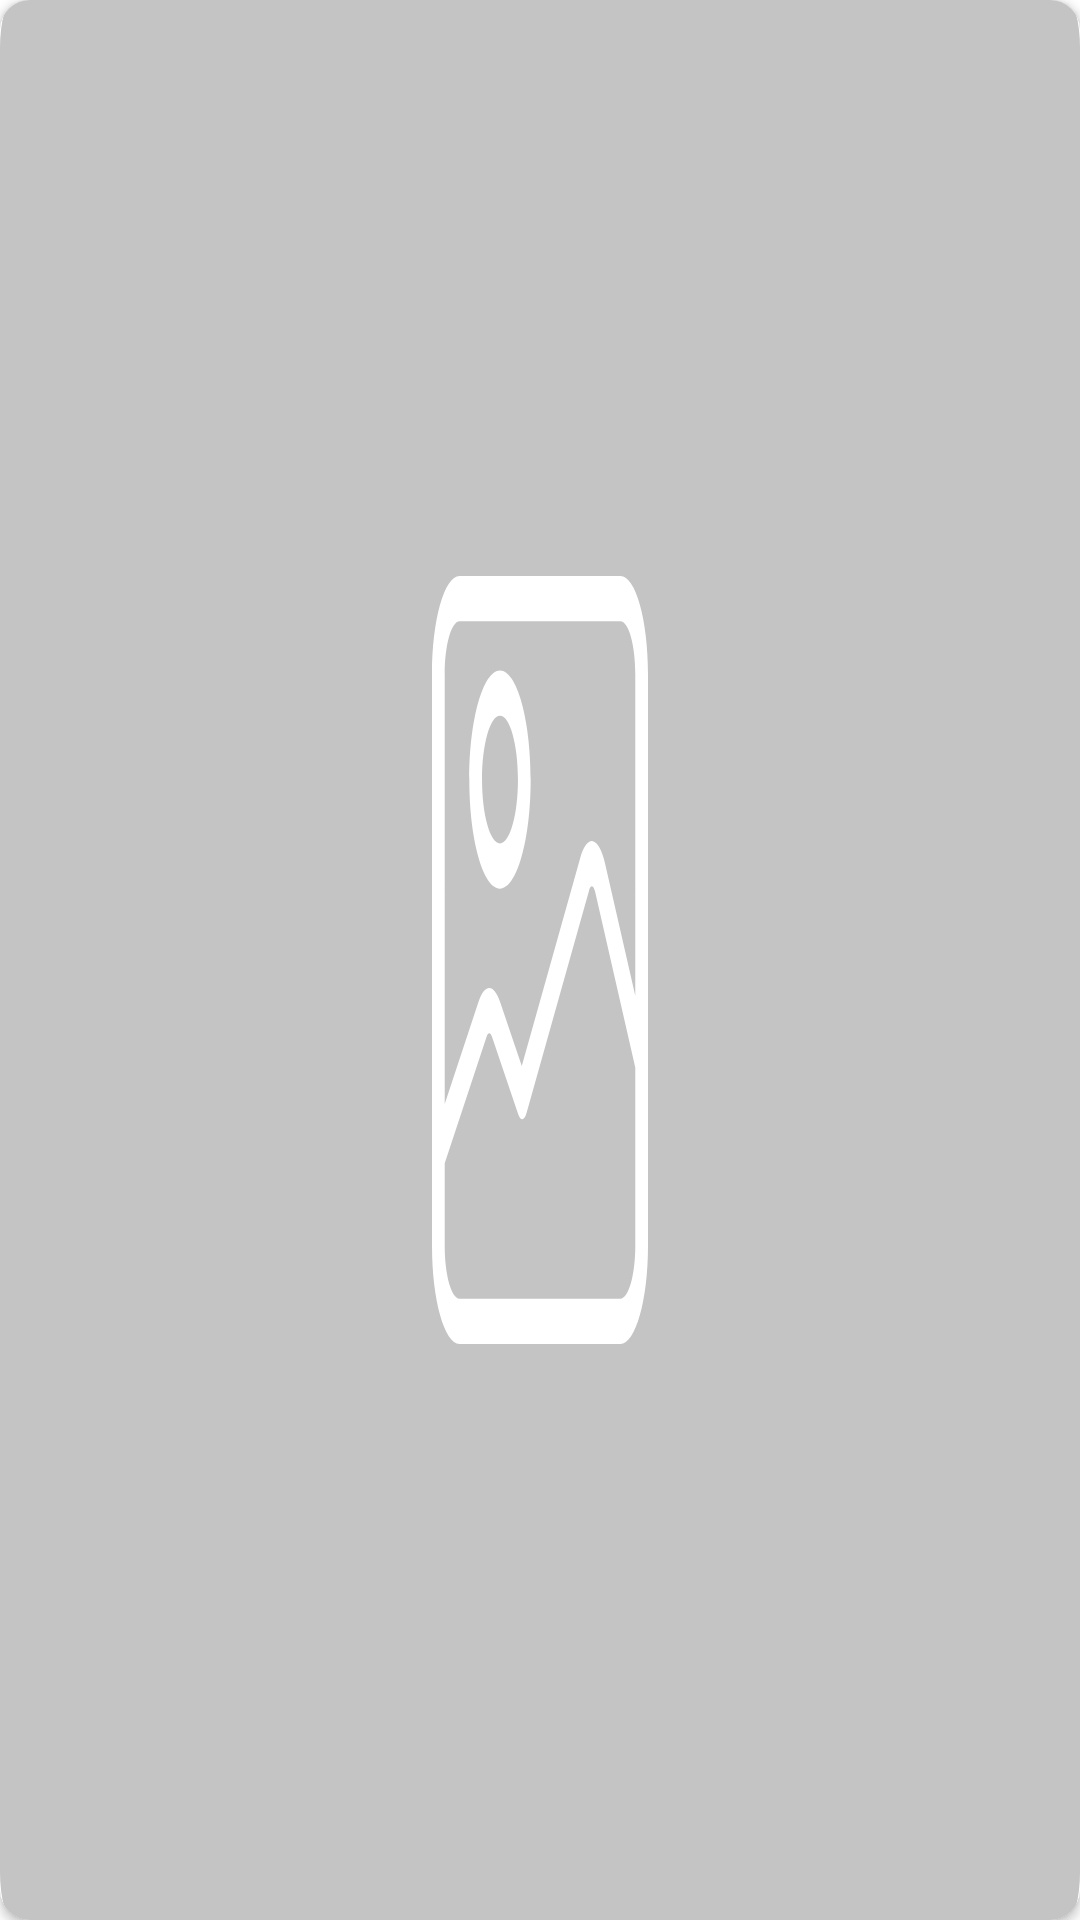

Write the Android layout XML for this screen, with the resource values it uses.
<!-- AndroidManifest.xml: application theme Theme.MaterialComponents.DayNight.NoActionBar -->
<!-- res/layout/image_slider.xml -->
<?xml version="1.0" encoding="utf-8"?>
<androidx.cardview.widget.CardView xmlns:android="http://schemas.android.com/apk/res/android"
    android:layout_width="match_parent"
    android:layout_height="200dp"
    xmlns:app="http://schemas.android.com/apk/res-auto"
    android:layout_marginBottom="2dp"
    app:cardCornerRadius="10dp">

    <ImageView
        android:layout_width="match_parent"
        android:layout_height="match_parent"
        android:id="@+id/iv_header"
        android:cropToPadding="false"
        android:scaleType="fitXY"
        app:srcCompat="@drawable/ic_banner_placeholder"/>

</androidx.cardview.widget.CardView>
<!-- resources referenced by this layout -->
<resources>
  <!-- drawable ic_banner_placeholder (drawable) -->
  <vector xmlns:android="http://schemas.android.com/apk/res/android"
      android:width="400dp"
      android:height="200dp"
      android:viewportWidth="400"
      android:viewportHeight="200">
    <path
        android:pathData="M5,0L395,0A5,5 0,0 1,400 5L400,195A5,5 0,0 1,395 200L5,200A5,5 0,0 1,0 195L0,5A5,5 0,0 1,5 0z"
        android:fillColor="#C4C4C4"/>
    <path
        android:pathData="M229.777,60H170.223C164.586,60 160,64.586 160,70.223V129.777C160,135.414 164.586,140 170.223,140H229.777C235.414,140 240,135.414 240,129.777V70.223C240,64.586 235.414,60 229.777,60ZM235.288,129.777C235.288,132.816 232.816,135.288 229.777,135.288H170.223C167.184,135.288 164.712,132.816 164.712,129.777V121.182L180.221,107.987C180.787,107.505 181.612,107.501 182.183,107.975L191.898,116.042C192.835,116.82 194.21,116.756 195.071,115.894L218.153,92.777C218.57,92.359 219.057,92.318 219.311,92.331C219.564,92.344 220.044,92.434 220.417,92.893L235.288,111.204V129.777H235.288ZM235.288,103.729L224.074,89.922C222.962,88.552 221.314,87.715 219.552,87.625C217.792,87.536 216.065,88.198 214.819,89.447L193.255,111.044L185.194,104.35C182.857,102.409 179.481,102.43 177.167,104.398L164.712,114.996V70.223C164.712,67.184 167.184,64.712 170.223,64.712H229.777C232.816,64.712 235.288,67.184 235.288,70.223V103.729Z"
        android:fillColor="#ffffff"/>
    <path
        android:pathData="M185.183,69.843C178.919,69.843 173.822,74.94 173.822,81.204C173.822,87.469 178.919,92.566 185.183,92.566C191.448,92.566 196.545,87.469 196.545,81.204C196.545,74.94 191.448,69.843 185.183,69.843ZM185.183,87.854C181.517,87.854 178.534,84.871 178.534,81.204C178.534,77.538 181.517,74.555 185.183,74.555C188.85,74.555 191.833,77.538 191.833,81.204C191.833,84.871 188.85,87.854 185.183,87.854Z"
        android:fillColor="#ffffff"/>
  </vector>
</resources>
